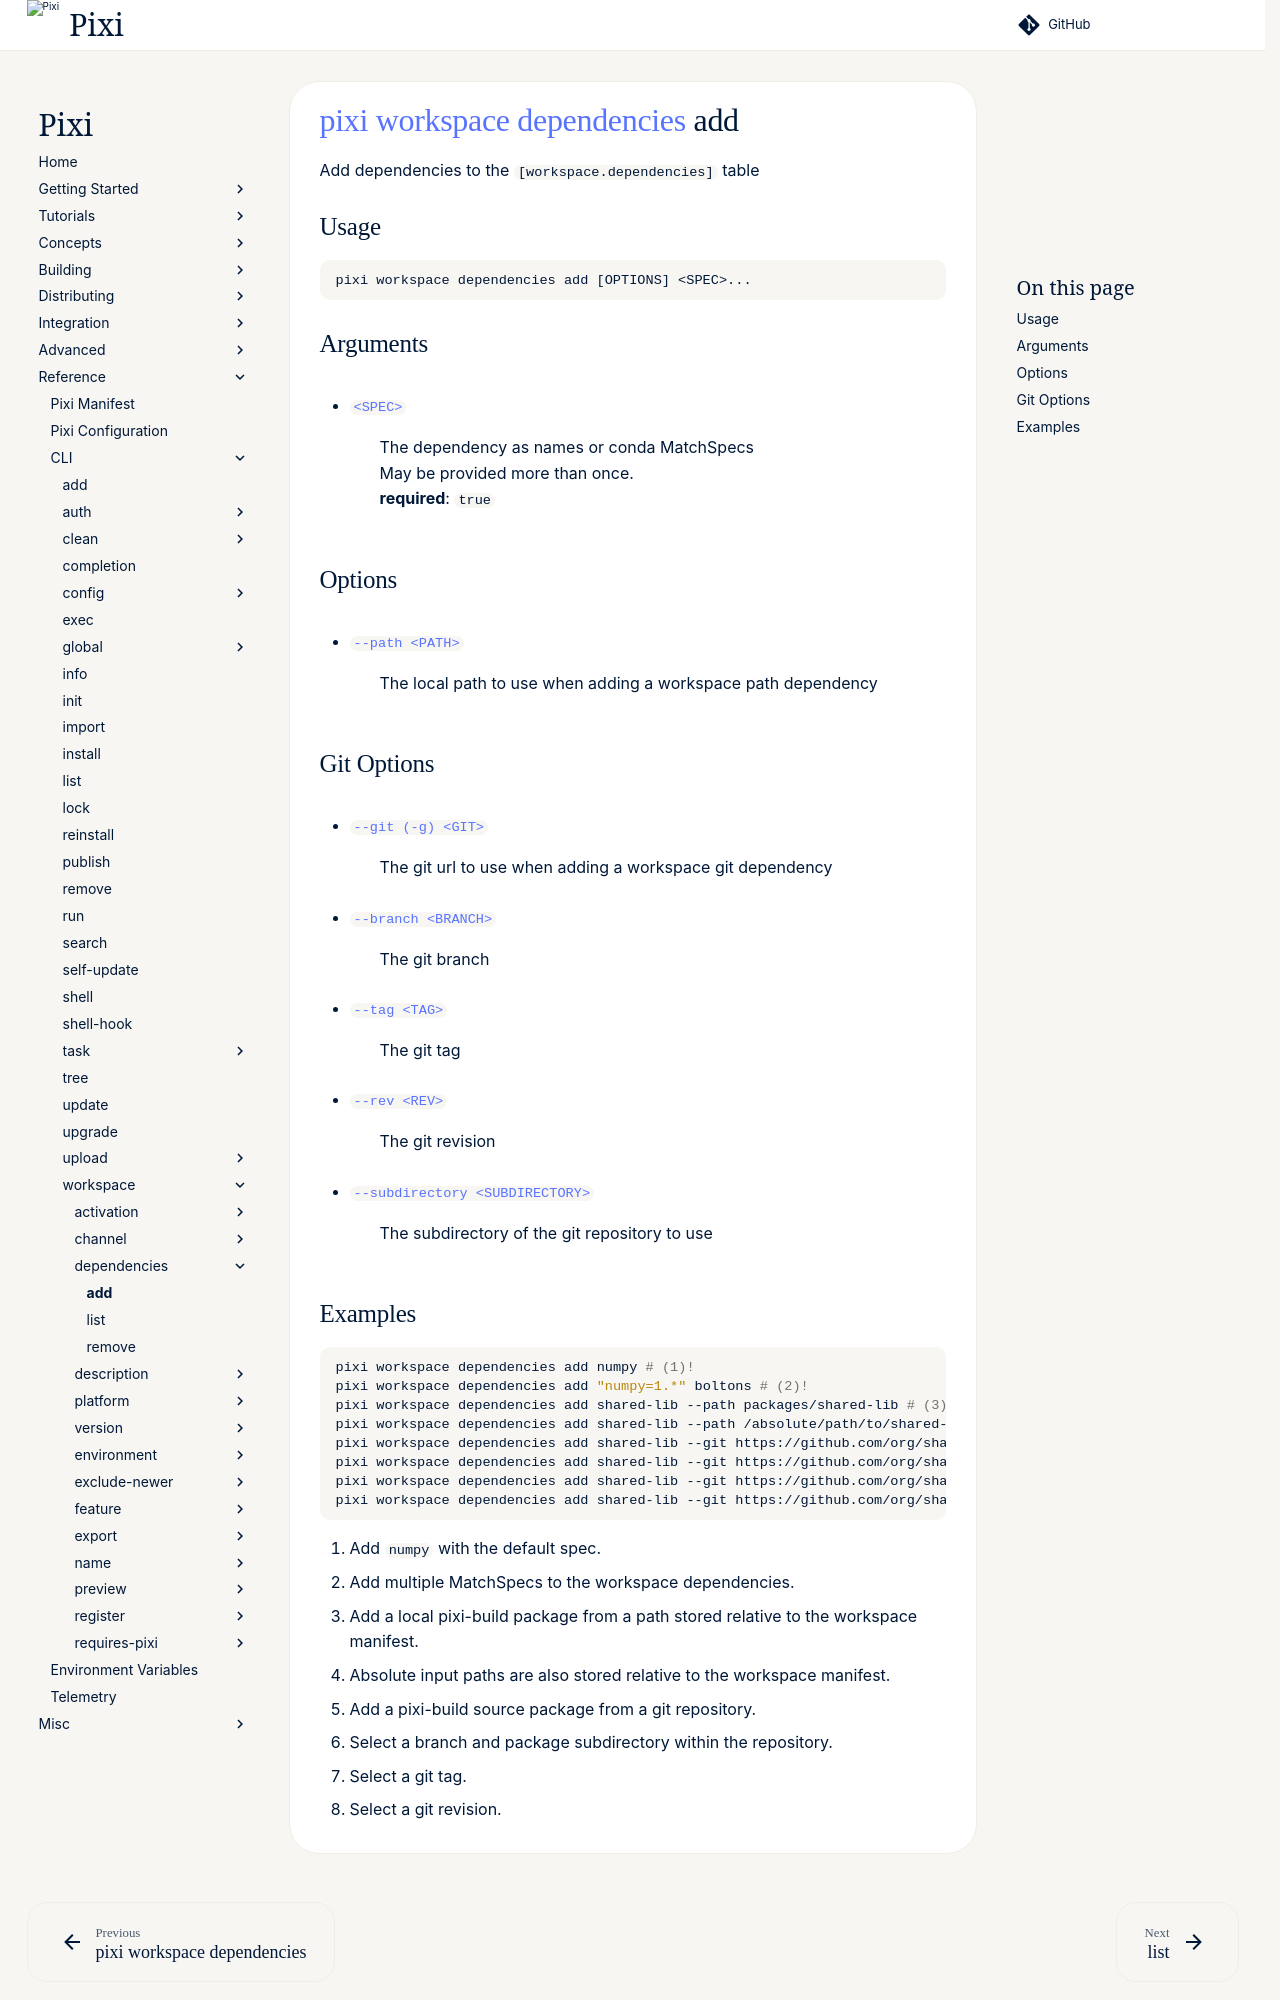

repository: prefix-dev/pixi · page: v0.85.0/reference/cli/pixi/workspace/dependencies/add/index.html · generator: sphinx

---
title: pixi workspace dependencies add
---
<!--- This file is autogenerated. Do not edit manually! -->
# [pixi](../../index.md) [workspace](../index.md) [dependencies](index.md) add

Add dependencies to the `[workspace.dependencies]` table

--8<-- "docs/reference/cli/pixi/workspace/dependencies/add_extender:description"

## Usage
```
pixi workspace dependencies add [OPTIONS] <SPEC>...
```

## Arguments
- <a id="arg-SPEC" href="#arg-SPEC">`<SPEC>`</a>
:  The dependency as names or conda MatchSpecs
<br>May be provided more than once.
<br>**required**: `true`

## Options
- <a id="arg---path" href="#arg---path">`--path <PATH>`</a>
:  The local path to use when adding a workspace path dependency
